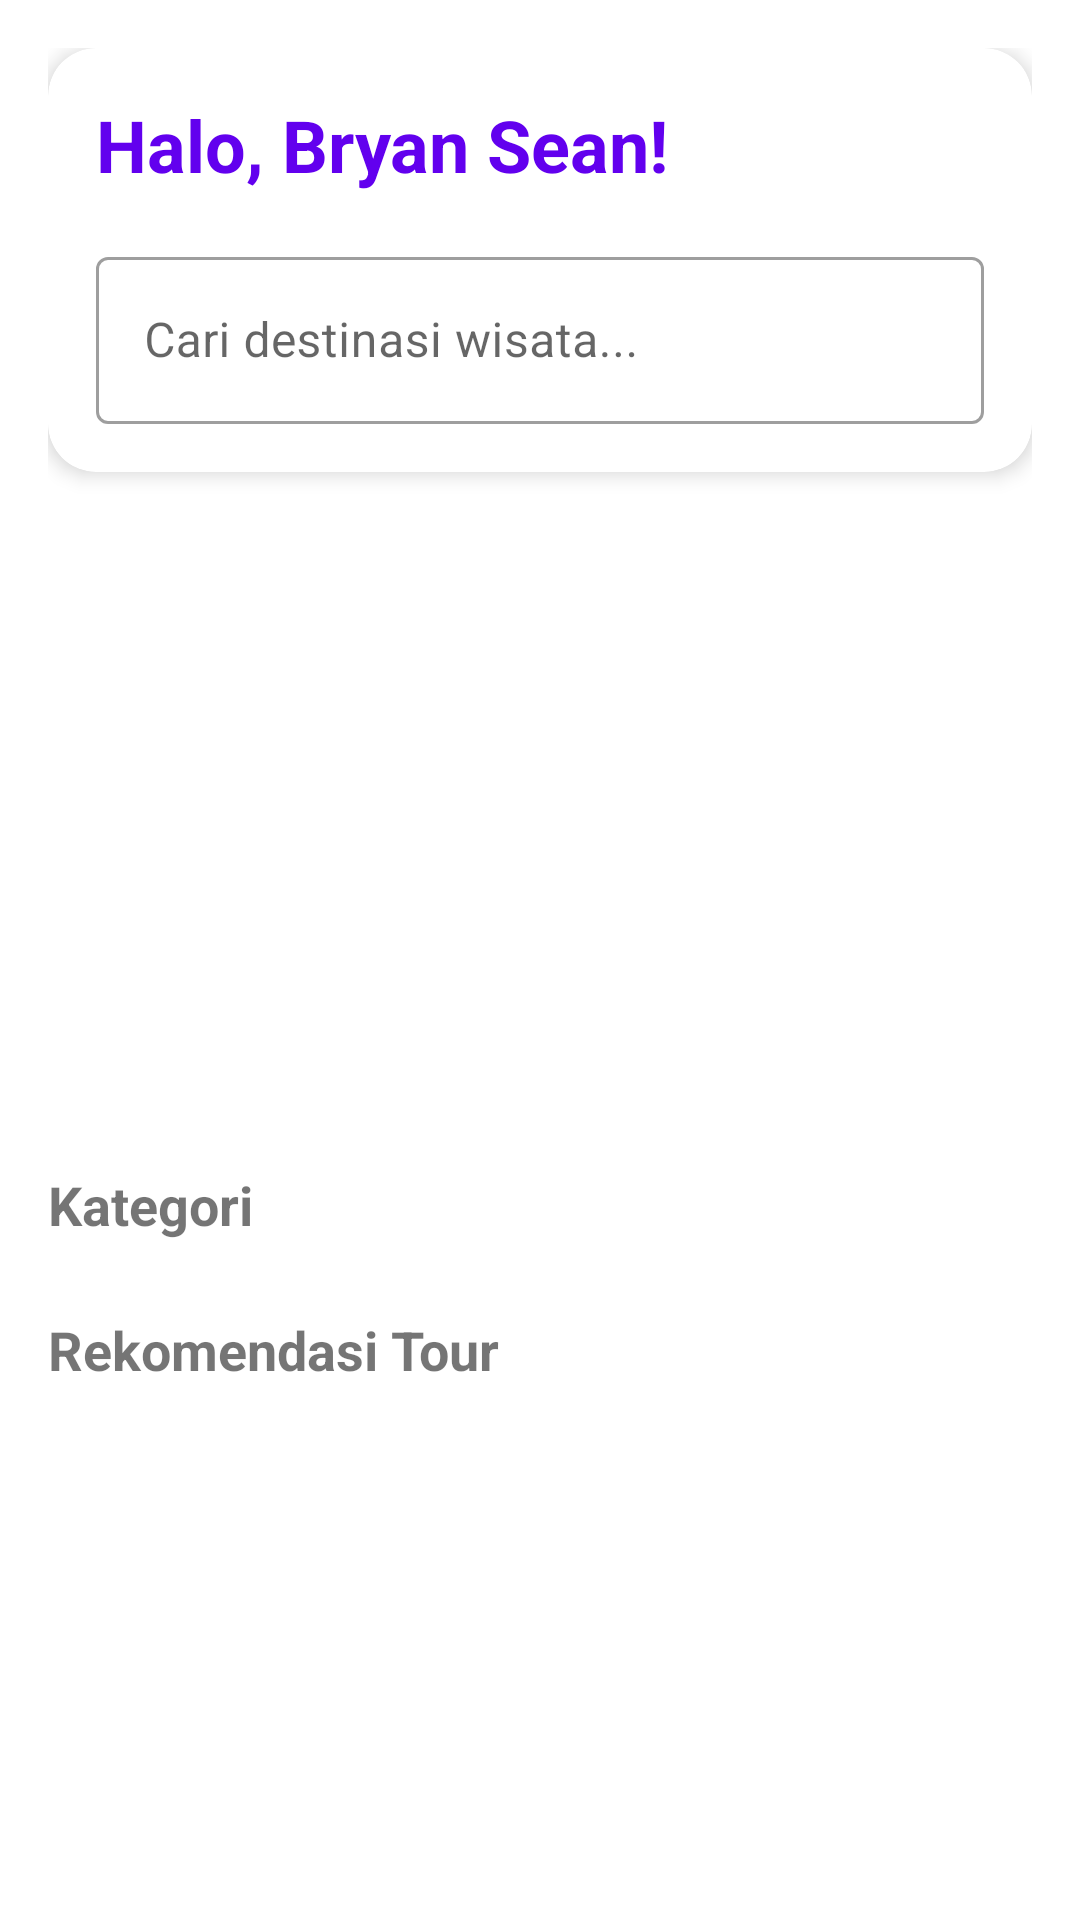

Android layout source for this screen:
<!-- AndroidManifest.xml: application theme Theme.TourGuideApp -->
<!-- res/layout/fragment_home.xml -->
<?xml version="1.0" encoding="utf-8"?>
<androidx.coordinatorlayout.widget.CoordinatorLayout xmlns:android="http://schemas.android.com/apk/res/android"
    xmlns:app="http://schemas.android.com/apk/res-auto"
    android:layout_width="match_parent"
    android:layout_height="match_parent">

    <androidx.core.widget.NestedScrollView
        android:layout_width="match_parent"
        android:layout_height="match_parent"
        app:layout_behavior="@string/appbar_scrolling_view_behavior">

        <LinearLayout
            android:layout_width="match_parent"
            android:layout_height="wrap_content"
            android:orientation="vertical"
            android:padding="16dp">

            
            <com.google.android.material.card.MaterialCardView
                android:id="@+id/headerCard"
                android:layout_width="match_parent"
                android:layout_height="wrap_content"
                android:layout_marginBottom="16dp"
                app:cardCornerRadius="16dp"
                app:cardElevation="4dp">

                <LinearLayout
                    android:layout_width="match_parent"
                    android:layout_height="wrap_content"
                    android:orientation="vertical"
                    android:padding="16dp">

                    <TextView
                        android:id="@+id/greetingText"
                        android:layout_width="wrap_content"
                        android:layout_height="wrap_content"
                        android:text="@string/greeting_text"
                        android:textSize="24sp"
                        android:textStyle="bold"
                        android:textColor="?attr/colorPrimary" />

                    <com.google.android.material.textfield.TextInputLayout
                        android:id="@+id/searchLayout"
                        style="@style/Widget.MaterialComponents.TextInputLayout.OutlinedBox"
                        android:layout_width="match_parent"
                        android:layout_height="wrap_content"
                        android:layout_marginTop="16dp"
                        android:hint="@string/search_hint"
                        app:endIconDrawable="@drawable/ic_search"
                        app:endIconMode="custom">

                        <com.google.android.material.textfield.TextInputEditText
                            android:id="@+id/searchInput"
                            android:layout_width="match_parent"
                            android:layout_height="wrap_content"
                            android:inputType="text"
                            android:imeOptions="actionSearch" />

                    </com.google.android.material.textfield.TextInputLayout>
                </LinearLayout>
            </com.google.android.material.card.MaterialCardView>

            
            <androidx.viewpager2.widget.ViewPager2
                android:id="@+id/bannerViewPager"
                android:layout_width="match_parent"
                android:layout_height="200dp"
                android:layout_marginBottom="16dp"/>

            
            <TextView
                android:layout_width="wrap_content"
                android:layout_height="wrap_content"
                android:text="Kategori"
                android:textSize="18sp"
                android:textStyle="bold"
                android:layout_marginBottom="8dp"/>

            <androidx.recyclerview.widget.RecyclerView
                android:id="@+id/categoriesRecyclerView"
                android:layout_width="match_parent"
                android:layout_height="wrap_content"
                android:layout_marginBottom="16dp"
                android:clipToPadding="false"
                android:paddingStart="8dp"
                android:paddingEnd="8dp"/>

            
            <TextView
                android:layout_width="wrap_content"
                android:layout_height="wrap_content"
                android:text="Rekomendasi Tour"
                android:textSize="18sp"
                android:textStyle="bold"
                android:layout_marginBottom="8dp"/>

            <androidx.recyclerview.widget.RecyclerView
                android:id="@+id/recommendedToursRecyclerView"
                android:layout_width="match_parent"
                android:layout_height="wrap_content"
                android:clipToPadding="false"
                android:paddingStart="8dp"
                android:paddingEnd="8dp"/>

        </LinearLayout>

    </androidx.core.widget.NestedScrollView>

</androidx.coordinatorlayout.widget.CoordinatorLayout>
<!-- resources referenced by this layout -->
<resources>
  <string name="greeting_text">Halo, Bryan Sean!</string>
  <string name="search_hint">Cari destinasi wisata...</string>
  <style name="Theme.TourGuideApp" parent="Theme.MaterialComponents.DayNight.NoActionBar">
          
          <item name="colorPrimary">@color/purple_500</item>
          <item name="colorPrimaryVariant">@color/purple_700</item>
          <item name="colorOnPrimary">@color/white</item>
          
          <item name="colorSecondary">@color/teal_200</item>
          <item name="colorSecondaryVariant">@color/teal_700</item>
          <item name="colorOnSecondary">@color/black</item>
          
          <item name="android:statusBarColor">?attr/colorPrimaryVariant</item>
      </style>
  <color name="purple_500">#FF6200EE</color>
  <color name="purple_700">#FF3700B3</color>
  <color name="white">#FFFFFFFF</color>
  <color name="teal_200">#FF03DAC5</color>
  <color name="teal_700">#FF018786</color>
  <color name="black">#FF000000</color>
</resources>
